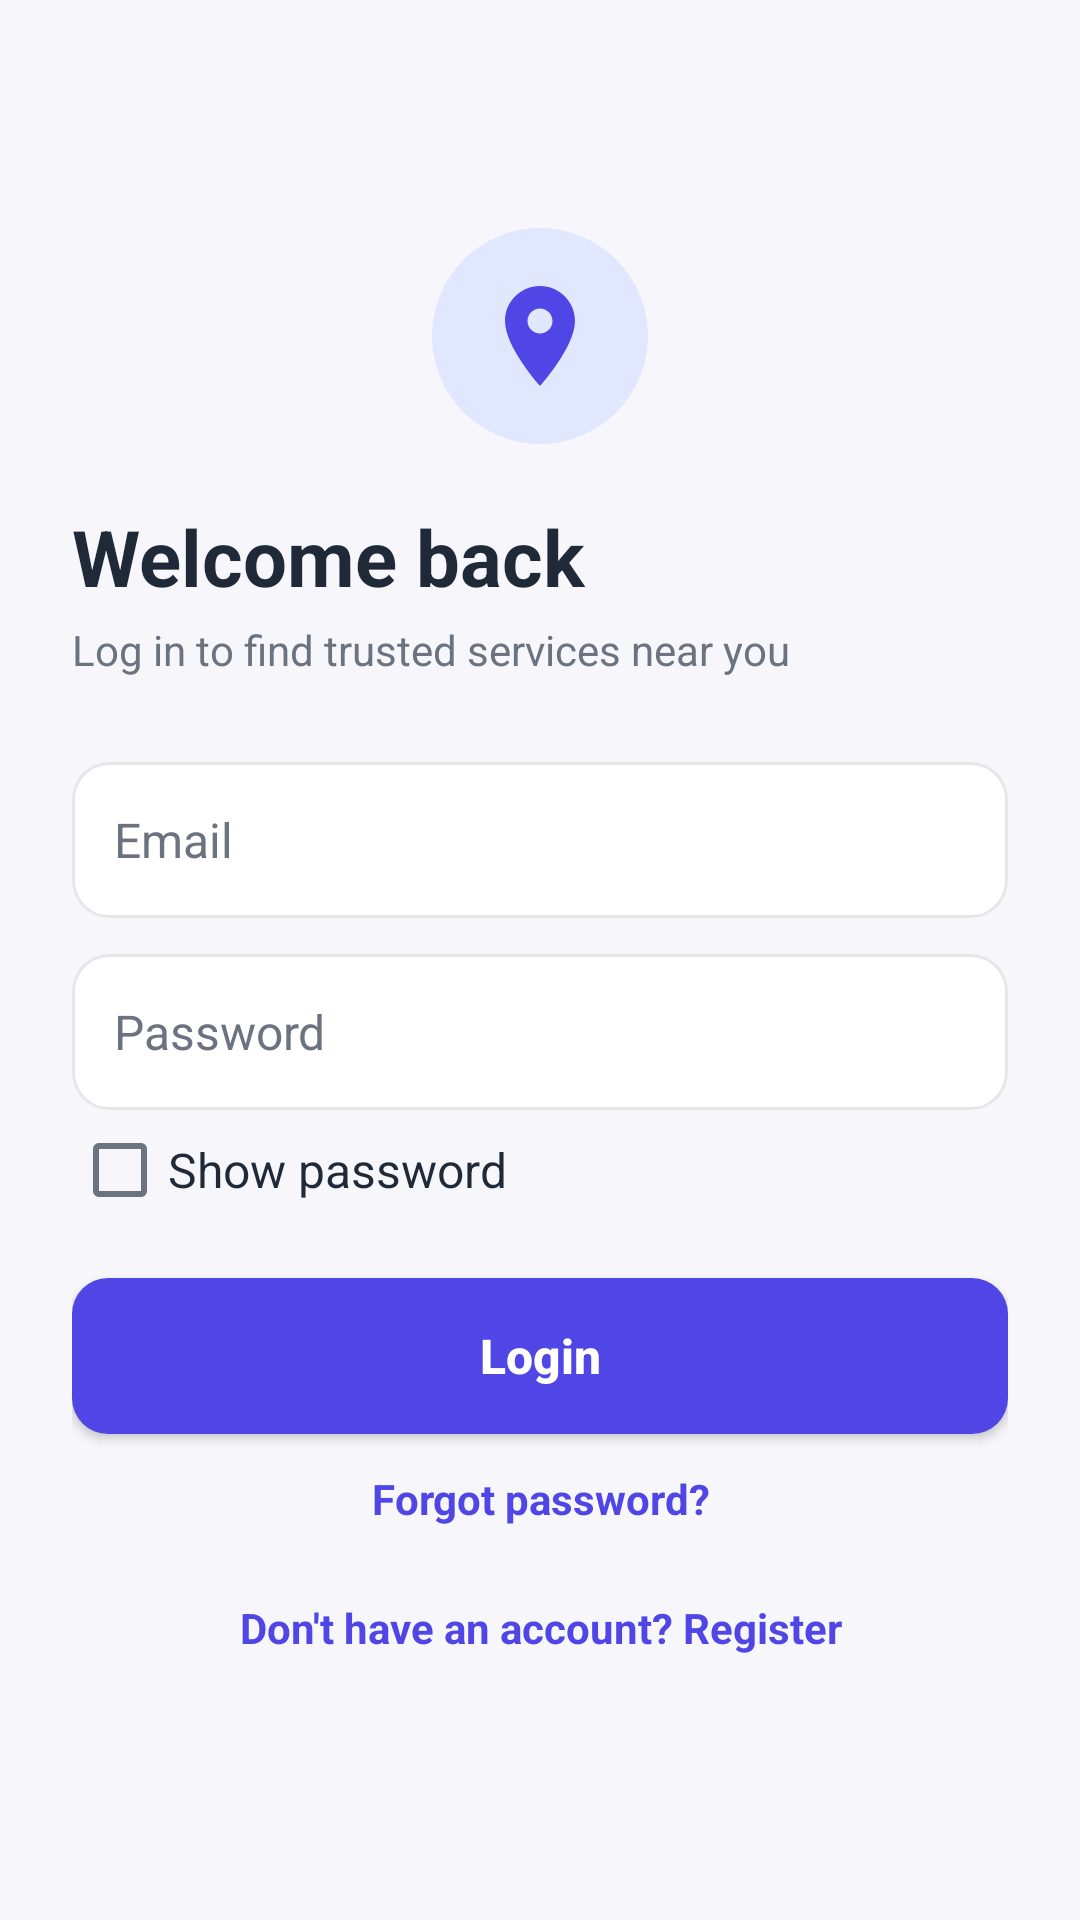

Layout XML and referenced resources for this Android screen:
<!-- AndroidManifest.xml: application theme Theme.LocalLink -->
<!-- res/layout/activity_login.xml -->
<?xml version="1.0" encoding="utf-8"?>

<ScrollView xmlns:android="http://schemas.android.com/apk/res/android"
    android:layout_width="match_parent"
    android:layout_height="match_parent"
    android:fillViewport="true">

    <LinearLayout
        android:layout_width="match_parent"
        android:layout_height="wrap_content"
        android:gravity="center_vertical"
        android:orientation="vertical"
        android:padding="@dimen/screen_padding">

        <ImageView
            android:layout_width="72dp"
            android:layout_height="72dp"
            android:layout_gravity="center_horizontal"
            android:background="@drawable/bg_icon_circle"
            android:contentDescription="@string/cd_logo"
            android:padding="16dp"
            android:src="@drawable/ic_logo" />

        <TextView
            style="@style/LocalLink.Title"
            android:layout_width="match_parent"
            android:layout_height="wrap_content"
            android:layout_marginTop="20dp"
            android:text="@string/login_title" />

        <TextView
            style="@style/LocalLink.Subtitle"
            android:layout_width="match_parent"
            android:layout_height="wrap_content"
            android:layout_marginTop="4dp"
            android:text="@string/login_subtitle" />

        <EditText
            android:id="@+id/etEmail"
            style="@style/LocalLink.Input"
            android:layout_marginTop="28dp"
            android:hint="@string/hint_email"
            android:imeOptions="actionNext"
            android:inputType="textEmailAddress" />

        <EditText
            android:id="@+id/etPassword"
            style="@style/LocalLink.Input"
            android:hint="@string/hint_password"
            android:imeOptions="actionDone"
            android:inputType="textPassword" />

        <CheckBox
            android:id="@+id/cbShowPassword"
            style="@style/LocalLink.Text"
            android:layout_width="wrap_content"
            android:layout_height="wrap_content"
            android:layout_marginTop="4dp"
            android:text="@string/show_password" />

        <Button
            android:id="@+id/btnLogin"
            style="@style/LocalLink.Button"
            android:text="@string/btn_login" />

        <TextView
            style="@style/LocalLink.Link"
            android:onClick="goToForgot"
            android:text="@string/link_forgot" />

        <TextView
            style="@style/LocalLink.Link"
            android:onClick="goToRegister"
            android:text="@string/link_register" />
    </LinearLayout>
</ScrollView>
<!-- resources referenced by this layout -->
<resources>
  <dimen name="screen_padding">24dp</dimen>
  <!-- drawable bg_icon_circle (drawable) -->
  <?xml version="1.0" encoding="utf-8"?>
  
  <shape xmlns:android="http://schemas.android.com/apk/res/android" android:shape="oval">
      <solid android:color="@color/primary_soft" />
  </shape>
  <!-- drawable ic_logo (drawable) -->
  <?xml version="1.0" encoding="utf-8"?>
  
  <vector xmlns:android="http://schemas.android.com/apk/res/android"
      android:width="24dp"
      android:height="24dp"
      android:viewportWidth="24"
      android:viewportHeight="24">
      <path
          android:fillColor="@color/primary"
          android:pathData="M12,2C8.13,2 5,5.13 5,9c0,5.25 7,13 7,13s7,-7.75 7,-13c0,-3.87 -3.13,-7 -7,-7zM12,11.5c-1.38,0 -2.5,-1.12 -2.5,-2.5s1.12,-2.5 2.5,-2.5 2.5,1.12 2.5,2.5 -1.12,2.5 -2.5,2.5z" />
  </vector>
  <string name="btn_login">Login</string>
  <string name="cd_logo">LocalLink logo</string>
  <string name="hint_email">Email</string>
  <string name="hint_password">Password</string>
  <string name="link_forgot">Forgot password?</string>
  <string name="link_register">Don\'t have an account? Register</string>
  <string name="login_subtitle">Log in to find trusted services near you</string>
  <string name="login_title">Welcome back</string>
  <string name="show_password">Show password</string>
  <style name="LocalLink.Button" parent="LocalLink.Text">
          <item name="android:layout_width">match_parent</item>
          <item name="android:layout_height">52dp</item>
          <item name="android:layout_marginTop">20dp</item>
          <item name="android:background">@drawable/bg_button</item>
          <item name="android:textColor">@color/on_primary</item>
          <item name="android:textStyle">bold</item>
          <item name="android:textAllCaps">false</item>
      </style>
  <style name="LocalLink.Input" parent="LocalLink.Text">
          <item name="android:layout_width">match_parent</item>
          <item name="android:layout_height">wrap_content</item>
          <item name="android:minHeight">52dp</item>
          <item name="android:layout_marginTop">@dimen/field_gap</item>
          <item name="android:padding">14dp</item>
          <item name="android:background">@drawable/bg_input</item>
          <item name="android:textColorHint">@color/text_secondary</item>
      </style>
  <style name="LocalLink.Subtitle" parent="LocalLink.Text">
          <item name="android:textColor">@color/text_secondary</item>
          <item name="android:textSize">@dimen/text_small</item>
      </style>
  <style name="LocalLink.Text" parent="">
          <item name="android:textColor">@color/text_primary</item>
          <item name="android:textSize">@dimen/text_body</item>
      </style>
  <style name="LocalLink.Title" parent="LocalLink.Text">
          <item name="android:textSize">@dimen/text_title</item>
          <item name="android:textStyle">bold</item>
      </style>
  <color name="primary_soft">#E0E7FF</color>
  <color name="primary">#4F46E5</color>
  <color name="on_primary">#FFFFFF</color>
  <dimen name="field_gap">12dp</dimen>
  <!-- drawable bg_input (drawable) -->
  <?xml version="1.0" encoding="utf-8"?>
  
  <shape xmlns:android="http://schemas.android.com/apk/res/android" android:shape="rectangle">
      <solid android:color="@color/surface" />
      <stroke android:width="1dp" android:color="@color/stroke" />
      <corners android:radius="12dp" />
  </shape>
  <color name="text_secondary">#6B7280</color>
  <dimen name="text_small">14sp</dimen>
  <color name="text_primary">#1F2937</color>
  <dimen name="text_body">16sp</dimen>
  <dimen name="text_title">26sp</dimen>
  <color name="primary_dark">#3730A3</color>
  <color name="background">#F7F7FB</color>
  <color name="surface">#FFFFFF</color>
  <color name="stroke">#E5E7EB</color>
</resources>
